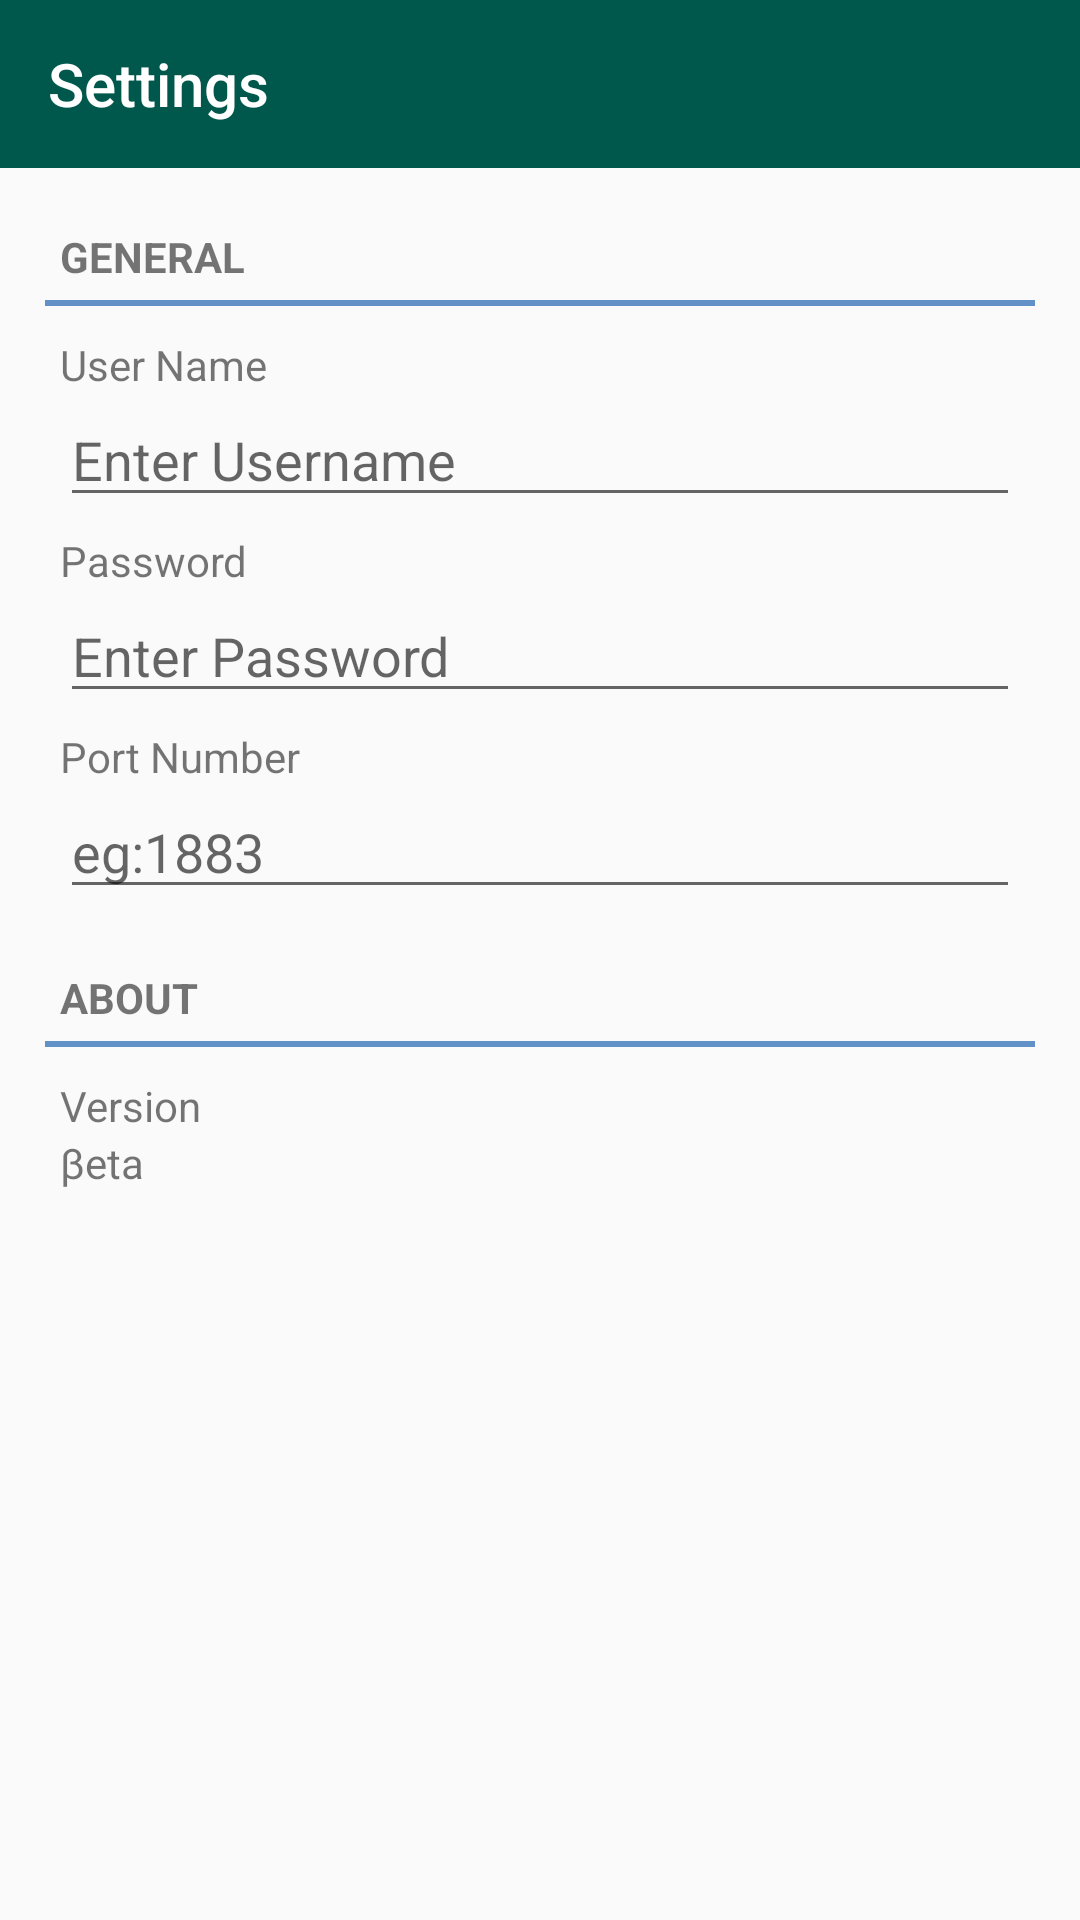

Reconstruct the res/layout file that produces this screen, plus the resources it refers to.
<!-- AndroidManifest.xml: application theme AppTheme -->
<!-- res/layout/activity_settings.xml -->
<?xml version="1.0" encoding="utf-8"?>
<android.support.v7.widget.LinearLayoutCompat xmlns:android="http://schemas.android.com/apk/res/android"
    xmlns:app="http://schemas.android.com/apk/res-auto"
    xmlns:tools="http://schemas.android.com/tools"
    android:layout_width="match_parent"
    android:layout_height="match_parent"
    android:layout_gravity="center"
    android:gravity="top"
    android:orientation="vertical"
    android:descendantFocusability="beforeDescendants"
    android:focusableInTouchMode="true"
    tools:context=".SettingsActivity">

    <android.support.v7.widget.Toolbar
        android:layout_width="match_parent"
        android:id="@+id/settingsToolbar"
        android:background="@color/colorPrimaryDark"
        app:title="Settings"
        app:titleTextColor="#FFFFFF"
        android:layout_height="wrap_content">

    </android.support.v7.widget.Toolbar>

    <LinearLayout
        android:layout_width="match_parent"
        android:paddingTop="20dp"
        android:paddingLeft="20dp"
        android:layout_height="wrap_content">
        <TextView
            android:layout_width="match_parent"
            android:layout_height="wrap_content"
            android:text="GENERAL"
            android:paddingBottom="5dp"
            android:textStyle="bold"
            />
    </LinearLayout>

    <LinearLayout
        android:layout_width="match_parent"
        android:paddingLeft="15dp"
        android:paddingRight="15dp"
        android:layout_height="wrap_content">
        <View
            android:layout_width="match_parent"
            android:background="#6291C7"
            android:paddingLeft="10dp"
            android:layout_height="2dp"/>
    </LinearLayout>


<LinearLayout
    android:layout_width="match_parent"
    android:layout_height="wrap_content"
    android:paddingTop="10dp"
    android:paddingLeft="20dp"
    android:paddingRight="20dp"
    android:orientation="vertical">

    <TextView
        android:layout_width="match_parent"
        android:layout_height="wrap_content"
        android:text="User Name"/>
    <EditText
        android:id="@+id/userName"
        android:layout_width="match_parent"
        android:layout_height="wrap_content"
        android:hint="Enter Username"/>
</LinearLayout>

    <LinearLayout
        android:layout_width="match_parent"
        android:layout_height="wrap_content"
        android:paddingTop="5dp"
        android:paddingLeft="20dp"
        android:paddingRight="20dp"
        android:orientation="vertical">
        <TextView
            android:layout_width="match_parent"
            android:layout_height="wrap_content"
            android:text="Password"/>
        <EditText
            android:id="@+id/password"
            android:layout_width="match_parent"
            android:layout_height="wrap_content"
            android:inputType="textPassword"
            android:hint="Enter Password"/>
    </LinearLayout>

    <LinearLayout
        android:layout_width="match_parent"
        android:layout_height="wrap_content"
        android:paddingTop="5dp"
        android:paddingLeft="20dp"
        android:paddingRight="20dp"
        android:orientation="vertical">
        <TextView
            android:layout_width="match_parent"
            android:layout_height="wrap_content"
            android:text="Port Number"/>
        <EditText
            android:id="@+id/port"
            android:layout_width="match_parent"
            android:layout_height="wrap_content"
            android:inputType="numberSigned"
            android:hint="eg:1883"/>
    </LinearLayout>


    <LinearLayout
        android:layout_width="match_parent"
        android:paddingTop="20dp"
        android:paddingLeft="20dp"
        android:layout_height="wrap_content">
        <TextView
            android:layout_width="match_parent"
            android:layout_height="wrap_content"
            android:text="ABOUT"
            android:paddingBottom="5dp"
            android:textStyle="bold"
            />
    </LinearLayout>

    <LinearLayout
        android:layout_width="match_parent"
        android:paddingLeft="15dp"
        android:paddingRight="15dp"
        android:layout_height="wrap_content">
        <View
            android:layout_width="match_parent"
            android:background="#6291C7"
            android:paddingLeft="10dp"
            android:layout_height="2dp"/>
    </LinearLayout>

    <LinearLayout
        android:layout_width="match_parent"
        android:layout_height="wrap_content"
        android:paddingTop="10dp"
        android:paddingLeft="20dp"
        android:paddingRight="20dp"
        android:orientation="vertical">
        <TextView
            android:layout_width="match_parent"
            android:layout_height="wrap_content"
            android:text="Version"/>
        <TextView
            android:layout_width="match_parent"
            android:layout_height="wrap_content"
            android:text="@string/version"/>
    </LinearLayout>

</android.support.v7.widget.LinearLayoutCompat>
<!-- resources referenced by this layout -->
<resources>
  <color name="colorPrimaryDark">#00574B</color>
  <string name="version"> βeta</string>
  <style name="AppTheme" parent="Theme.AppCompat.Light.NoActionBar">
          
          <item name="colorPrimary">@color/colorPrimary</item>
          <item name="colorPrimaryDark">@color/colorPrimaryDark</item>
          <item name="colorAccent">@color/colorAccent</item>
          
  
      </style>
  <color name="colorPrimary">#008577</color>
  <color name="colorAccent">#D81B60</color>
</resources>
